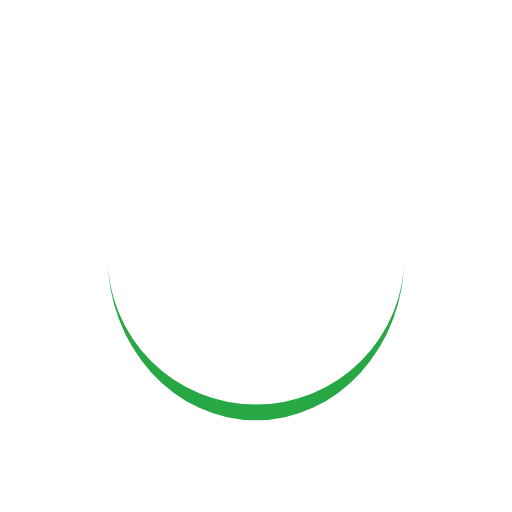
t = 0.00 s
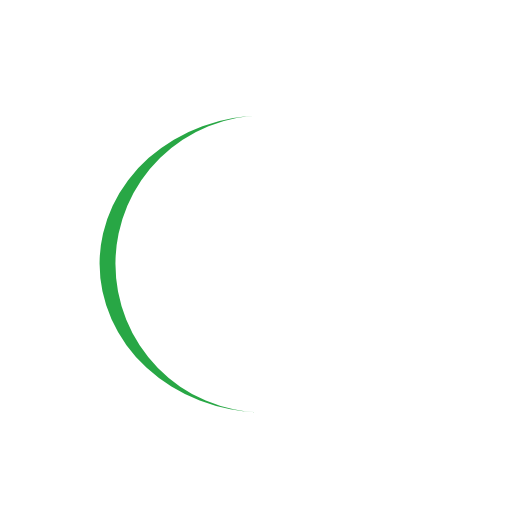
t = 0.07 s
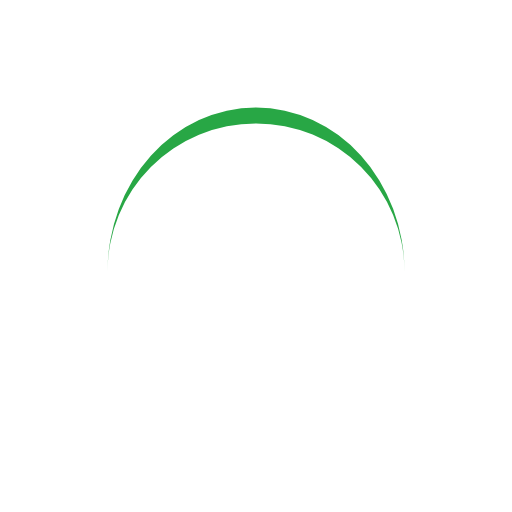
t = 0.15 s
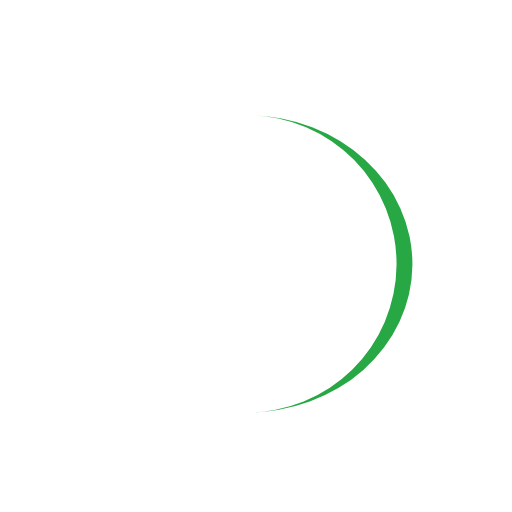
t = 0.22 s

The animated SVG that drew these frames (rendered in a browser with its animation timeline set to each time). Animation: 1 SMIL element (animateTransform=1); one cycle of 0.29 s, repeats indefinitely.

<?xml version="1.0" encoding="utf-8"?>
<svg xmlns="http://www.w3.org/2000/svg" xmlns:xlink="http://www.w3.org/1999/xlink" style="margin: auto; background: none; display: block; shape-rendering: auto;" width="200px" height="200px" viewBox="0 0 100 100" preserveAspectRatio="xMidYMid">
  <path d="M21 50A29 29 0 0 0 79 50A29 32.1 0 0 1 21 50" fill="#28a745" stroke="none" transform="rotate(307.854 50 51.55)">
    <animateTransform attributeName="transform" type="rotate" dur="0.29411764705882354s" repeatCount="indefinite" keyTimes="0;1" values="0 50 51.55;360 50 51.55"></animateTransform>
  </path>
  <!-- [ldio] generated by https://loading.io/ --></svg>